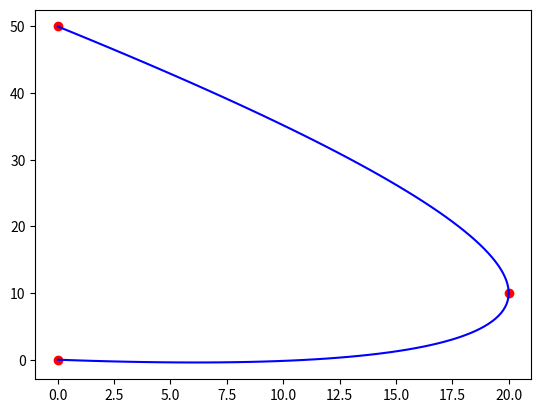

Python code for this plot:
import numpy as np
import scipy.interpolate
import matplotlib.pyplot as plt

x_parabola = np.array([0, 20, 0]) # array for x
y_parabola = np.array([0, 10, 50]) # array for y
plt.figure()
u = plt.plot(x_parabola,y_parabola,'ro') # plot the points
t = np.linspace(0, 1, len(x_parabola)) # parameter t to parametrize x and y
pxLagrange = scipy.interpolate.lagrange(t, x_parabola) # X(T)
pyLagrange = scipy.interpolate.lagrange(t, y_parabola) # Y(T)
n = 100
ts = np.linspace(t[0],t[-1],n)
xLagrange = pxLagrange(ts) # lagrange x coordinates
yLagrange = pyLagrange(ts) # lagrange y coordinates
plt.plot(xLagrange, yLagrange,'b-',label = "Polynomial")
plt.show()